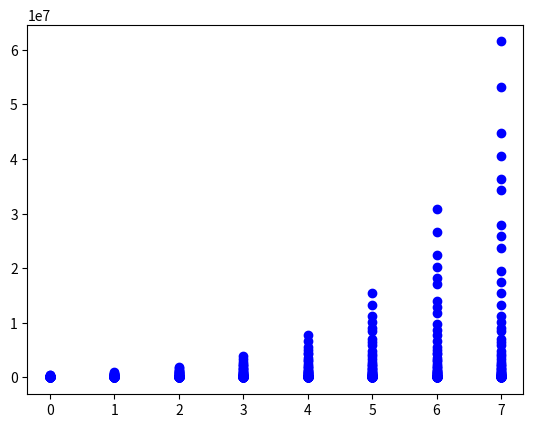

Generate this figure with matplotlib:
import math
import matplotlib.pyplot as plt

l = [(0, [])]


def printArray():
    for a, b in l:
        print(f'{a} {b}')


def getNumberArray(m):
    temp = []
    for i in range(0, 8):
        temp.append(m * math.pow(2, i))
    return temp


def checkIfArrayExists(array):
    exists = False
    for a, b in l:
        if b.__eq__(array):
            exists = True

    return exists


def isNumberInArray(n):
    exists = False
    for a, b in l:
        if b.__contains__(n):
            exists = True

    return exists


def plotPairByRebuild():
    fig1 = plt.figure()
    ax1 = fig1.add_subplot(111)
    for a, b in l:
        ax1.plot(b, "bo")

    # plt.savefig("firstPointLinkedBo")
    plt.show()


def rebuildCollatzByMod(n, index):
    array = []
    for i in range(0, 8):
        array.append(n * math.pow(2, i))

    if not checkIfArrayExists(array):
        l.append((index, array))

    for m in array:
        if m < 50:
            for k in range(0, 8):
                if m % 3 == 1:
                    futureBreak = ((m * math.pow(4, k)) - 1) / 3
                    if not isNumberInArray(futureBreak):
                        rebuildCollatzByMod(futureBreak, index + 1)
                elif m % 3 == 2:
                    futureBreak = ((m * math.pow(2, (2 * k + 1))) - 1) / 3
                    if not isNumberInArray(futureBreak):
                        rebuildCollatzByMod(futureBreak, index + 1)
                elif m % 3 == 0:
                    if not checkIfArrayExists(array):
                        l.append((index, getNumberArray(m)))
                else:
                    print(end="")
        else:
            return


rebuildCollatzByMod(1, 0)
l.sort()
printArray()
plotPairByRebuild()